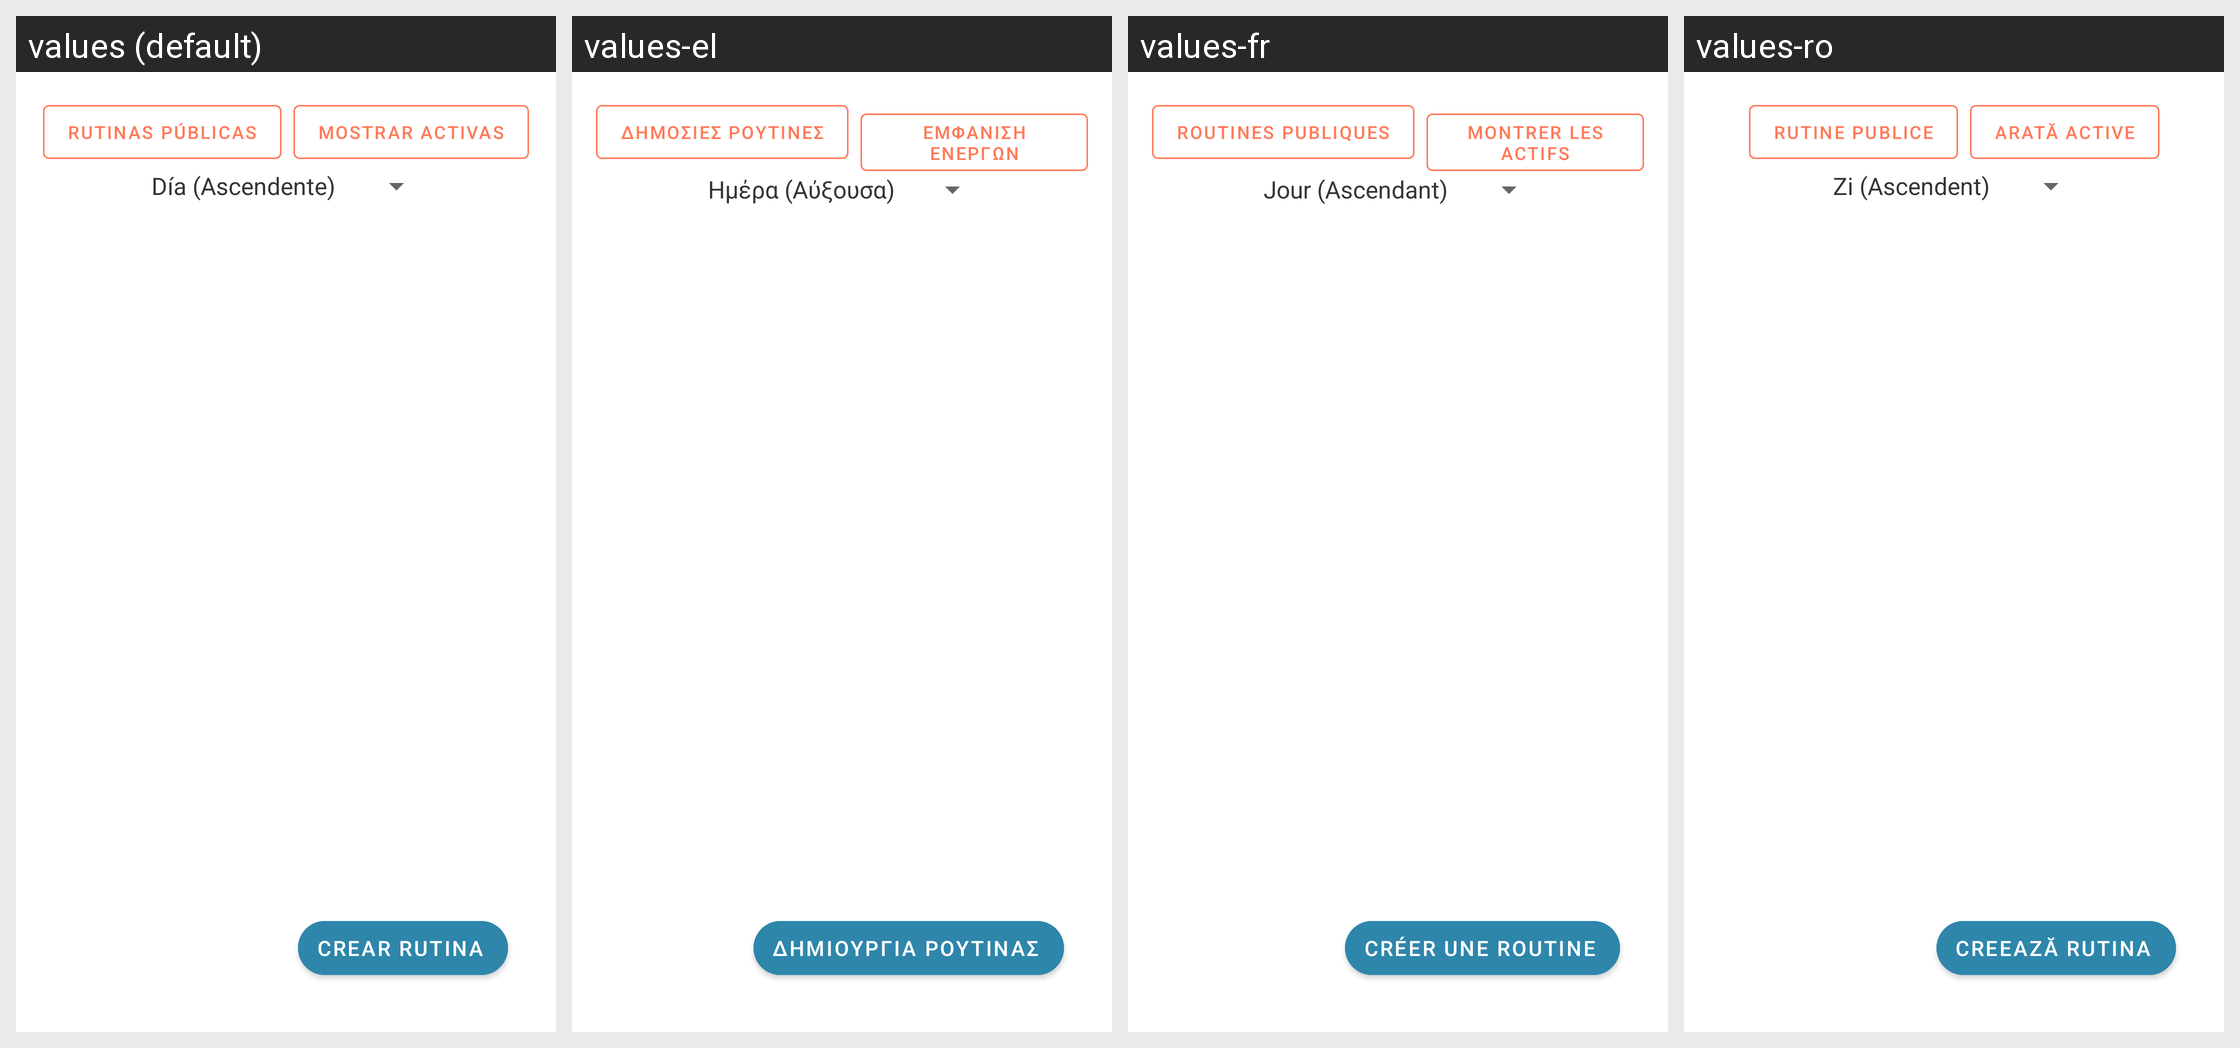

The same Android screen rendered under several of its app's locales, left to right. List the strings drawn on it with the default value and each locale's translation.
Android screen res/layout/fragment_two.xml rendered under 4 locales, left to right: values (default), values-el, values-fr, values-ro. Device: Nexus 5 (rendered at 1080×1920; each locale shown at half size, 540×960, under a caption strip naming it); theme AppTheme.
Other locales in the repository, not shown: values-ca, values-de, values-en, values-gl, values-it, values-pt, values-tr.
Strings drawn on this screen, with the default value and each locale's value (text and hints the layout hard-codes, and strings that could not be matched under every locale, appear in the picture but are not listed):

public_routine
  values: Rutinas Públicas
  values-el: Δημόσιες Ρουτίνες
  values-fr: Routines publiques
  values-ro: Rutine Publice

show_actives
  values: Mostrar Activas
  values-el: Εμφάνιση Ενεργών
  values-fr: Montrer les actifs
  values-ro: Arată Active

add_routine
  values: Crear Rutina
  values-el: Δημιουργία Ρουτίνας
  values-fr: Créer une routine
  values-ro: Creează Rutina
